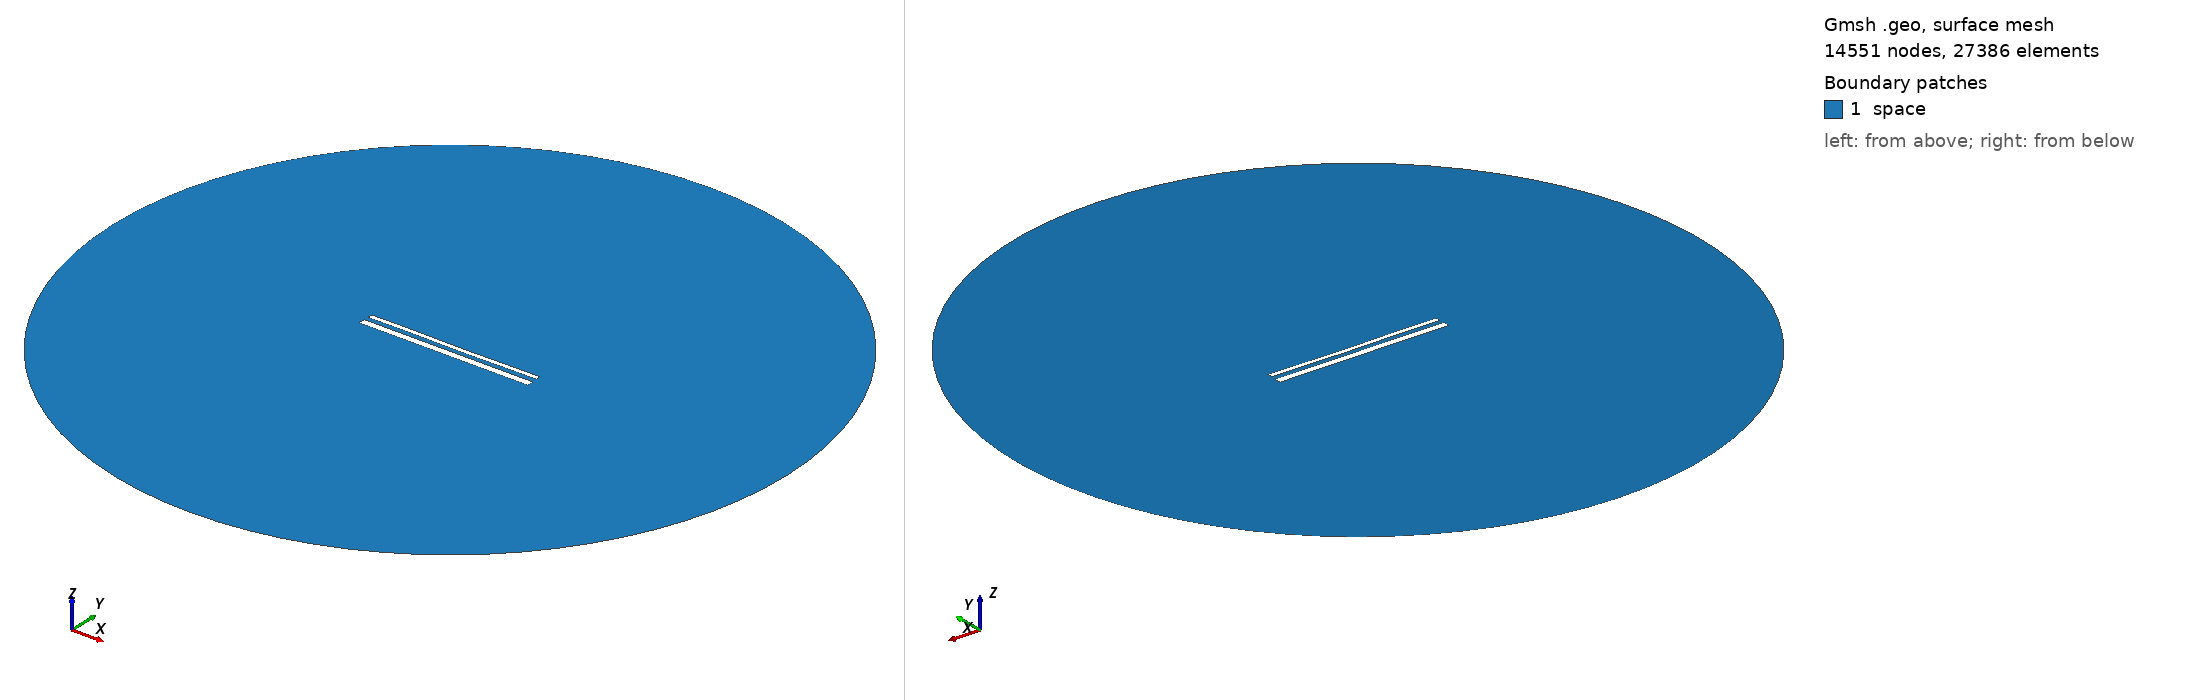

Gmsh geometry script, surface-meshed: 14551 nodes, 27386 surface elements. Boundary patches (legend numbers): 1 space. Left view from above one corner, right view from below the opposite corner. Legend entries are the model's physical surfaces. The drawing asked Gmsh for element sizes between 1% and 20% of the model's largest extent; the script's own settings can give other sizes.

=== 15419.geo (drawn) ===
//---------------------------------------
// Geometry kernel
//---------------------------------------

SetFactory("OpenCASCADE");



//---------------------------------------
// Parameters of the geometry
//---------------------------------------

// Overetch of the upper plate
overetch = 0.5;

// Distance between the plates
distance = 2.5;

// Discretization over the x axis (for the deformation)
nx = 50; 

// Length of the plate
L = 100 - overetch; 

// Number of modes
n = 4; 

// 1st mode coefficient
coeff(1) = 0.07499999999999998;
beta(1) = 0.596864 * 3.1415926535 / L;

// 2nd mode coefficient
coeff(2) = -0.075;
beta(2) = 1.49418 * 3.1415926535 / L;

// 3rd mode coefficient
coeff(3) = 0.07499999999999998;
beta(3) = 2.50025 * 3.1415926535 / L;

// 4th mode coefficient
coeff(4) = 0.07499999999999998;
beta(4) = 3.49999 * 3.1415926535 / L;



//---------------------------------------
// Upper plate (deformed rectangle)
//---------------------------------------

// Coordiantes of the upper plate
xmin = -50;
xmax = 50 - overetch;

// Height of the upper plate
yheight = 4 - 2 * overetch;

// Indexes of the points
UpperID[] = {};
LowerID[] = {};
LeftID[] = {};
RightID[] = {};

// Point index
p = 1;

// Horizontal edges
For i In {1:nx}
    x = xmin + (i-1)*(xmax - xmin)/(nx-1);

    y_bottom = distance / 2 + overetch;
    For j In {1:n}
        C = (Cosh(beta(j)*L) + Cos(beta(j)*L)) / (Sinh(beta(j)*L) + Sin(beta(j)*L));
        y_bottom  = y_bottom + coeff(j) * (Cosh(beta(j)*(x+50)) - Cos(beta(j)*(x+50)) - C * (Sinh(beta(j)*(x+50)) - Sin(beta(j)*(x+50))));
    EndFor

    y_top = y_bottom + yheight;

    Point(p) = {x, y_top, 0, 1.0};
    UpperID[i] = p;
    p = p + 1;

    Point(p) = {x, y_bottom, 0, 1.0};
    LowerID[i] = p;
    p = p + 1;
EndFor

// Create point lists
UpperPts[] = {}; LowerPts[] = {};
For i In {1:nx}
  UpperPts[] += {UpperID[i]};
  LowerPts[] += {LowerID[i]};
EndFor

// Build splines
Spline(1) = {UpperPts[]};
Spline(2) = {LowerPts[]};
Line(3) = {LowerPts[nx-1], UpperPts[nx-1]};
Line(4) = {LowerPts[0], UpperPts[0]};

// Build the plane surface
Curve Loop(1) = {2, 3, -1, -4};
Plane Surface(1) = {1};



//---------------------------------------
// Lower plate (rectangle)
//---------------------------------------

// Vertices
Point(1001) = {-50, -1, 0, 1.0};
Point(1002) = { 50, -1, 0, 1.0};
Point(1003) = { 50,  -5, 0, 1.0};
Point(1004) = {-50,  -5, 0, 1.0};

// Edges
Line(5) = {1001, 1002};
Line(6) = {1002, 1003};
Line(7) = {1003, 1004};
Line(8) = {1004, 1001};

// Plane surface
Line Loop(2) = {5, 6, 7, 8};
Plane Surface(2) = {2}; 



//---------------------------------------
// Outer (fictious) boundary
//---------------------------------------

// Points
Point(1005) = {0, 0, 0};       // Center
Point(1006) = {200, 0, 0};     // Start point
Point(1007) = {0, 200, 0};     // 90 degrees
Point(1008) = {-200, 0, 0};    // 180 degrees
Point(1009) = {0, -200, 0};    // 270 degrees

// Circle arcs (each needs start, center, end)
Circle(9) = {1006, 1005, 1007};
Circle(10) = {1007, 1005, 1008};
Circle(11) = {1008, 1005, 1009};
Circle(12) = {1009, 1005, 1006};

// Plane surface for the entire domain
Curve Loop(3) = {9, 10, 11, 12};
Surface(3) = {3};

// Subtract the plates from the whole domain to obtain the actual domain where we want to solve the equations
BooleanDifference{ Surface{3}; Delete; }{ Surface{1}; Surface{2}; Delete; }




//---------------------------------------
// Transfinite Lines/Curves
//---------------------------------------

// Set the number of points on the boundaries
r = 7;

// Plates
Transfinite Curve {1, 2} = 50*r Using Progression 1;
Transfinite Curve {3, 4} = 2*r Using Progression 1;
Transfinite Line {5, 7} = 50*r Using Progression 1;
Transfinite Line {6, 8} = 2*r Using Progression 1;

// Outer boundary
Transfinite Line {9, 10, 11, 12} = 20 Using Progression 1;



//---------------------------------------
// Physical groups
//---------------------------------------                

// Physical curves (boundaries)
Physical Line("force_segment", 10) = {2};
Physical Line("upper_plate", 11) = {1, 3, 4};
Physical Line("lower_plate", 12) = {5, 6, 7, 8};
Physical Line("boundary", 20) = {9, 10, 11, 12};

// Physical Surfaces
Physical Surface("space", 30) = {3};



//---------------------------------------
// 6. Generate the Mesh
//---------------------------------------

// 2D mesh generation
Mesh 2;
